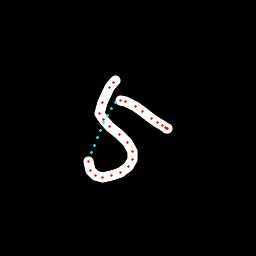

Values plotted in this chart, from the file beside it:
x, y, hover, eod
115.4, 80.62, 0.0, 0.0
113.8, 82.26, 0.0, 0.0
109.7, 87.81, 0.0, 0.0
102.6, 102.4, 0.0, 0.0
99.97, 113, 0.0, 0.0
103.1, 120, 0.0, 0.0
109.2, 126.7, 0.0, 0.0
119.2, 134.5, 0.0, 0.0
127.3, 142.3, 0.0, 0.0
132.5, 151.4, 0.0, 0.0
132.4, 159, 0.0, 0.0
128.6, 166.6, 0.0, 0.0
120.7, 172.3, 0.0, 0.0
111.5, 176, 0.0, 0.0
102.5, 177.3, 0.0, 0.0
95.13, 175.4, 0.0, 0.0
90.12, 170.9, 0.0, 0.0
88.94, 161.2, 0.0, 0.0
91.42, 153, 1.0, 0.0
94.38, 145.1, 1.0, 0.0
97.48, 137.5, 1.0, 0.0
100.7, 130, 1.0, 0.0
104, 122.8, 1.0, 0.0
107.4, 115.7, 1.0, 0.0
111.1, 108.8, 1.0, 0.0
115.1, 102.7, 1.0, 0.0
120.5, 100.8, 0.0, 0.0
126, 101.3, 0.0, 0.0
135.3, 106.6, 0.0, 0.0
142.8, 111.8, 0.0, 0.0
151.2, 118.3, 0.0, 0.0
157.9, 122.4, 0.0, 0.0
162.9, 125, 0.0, 0.0
165.8, 127, 0.0, 0.0
167.2, 128.3, 0.0, 0.0
166.6, 128.8, 0.0, 1.0
